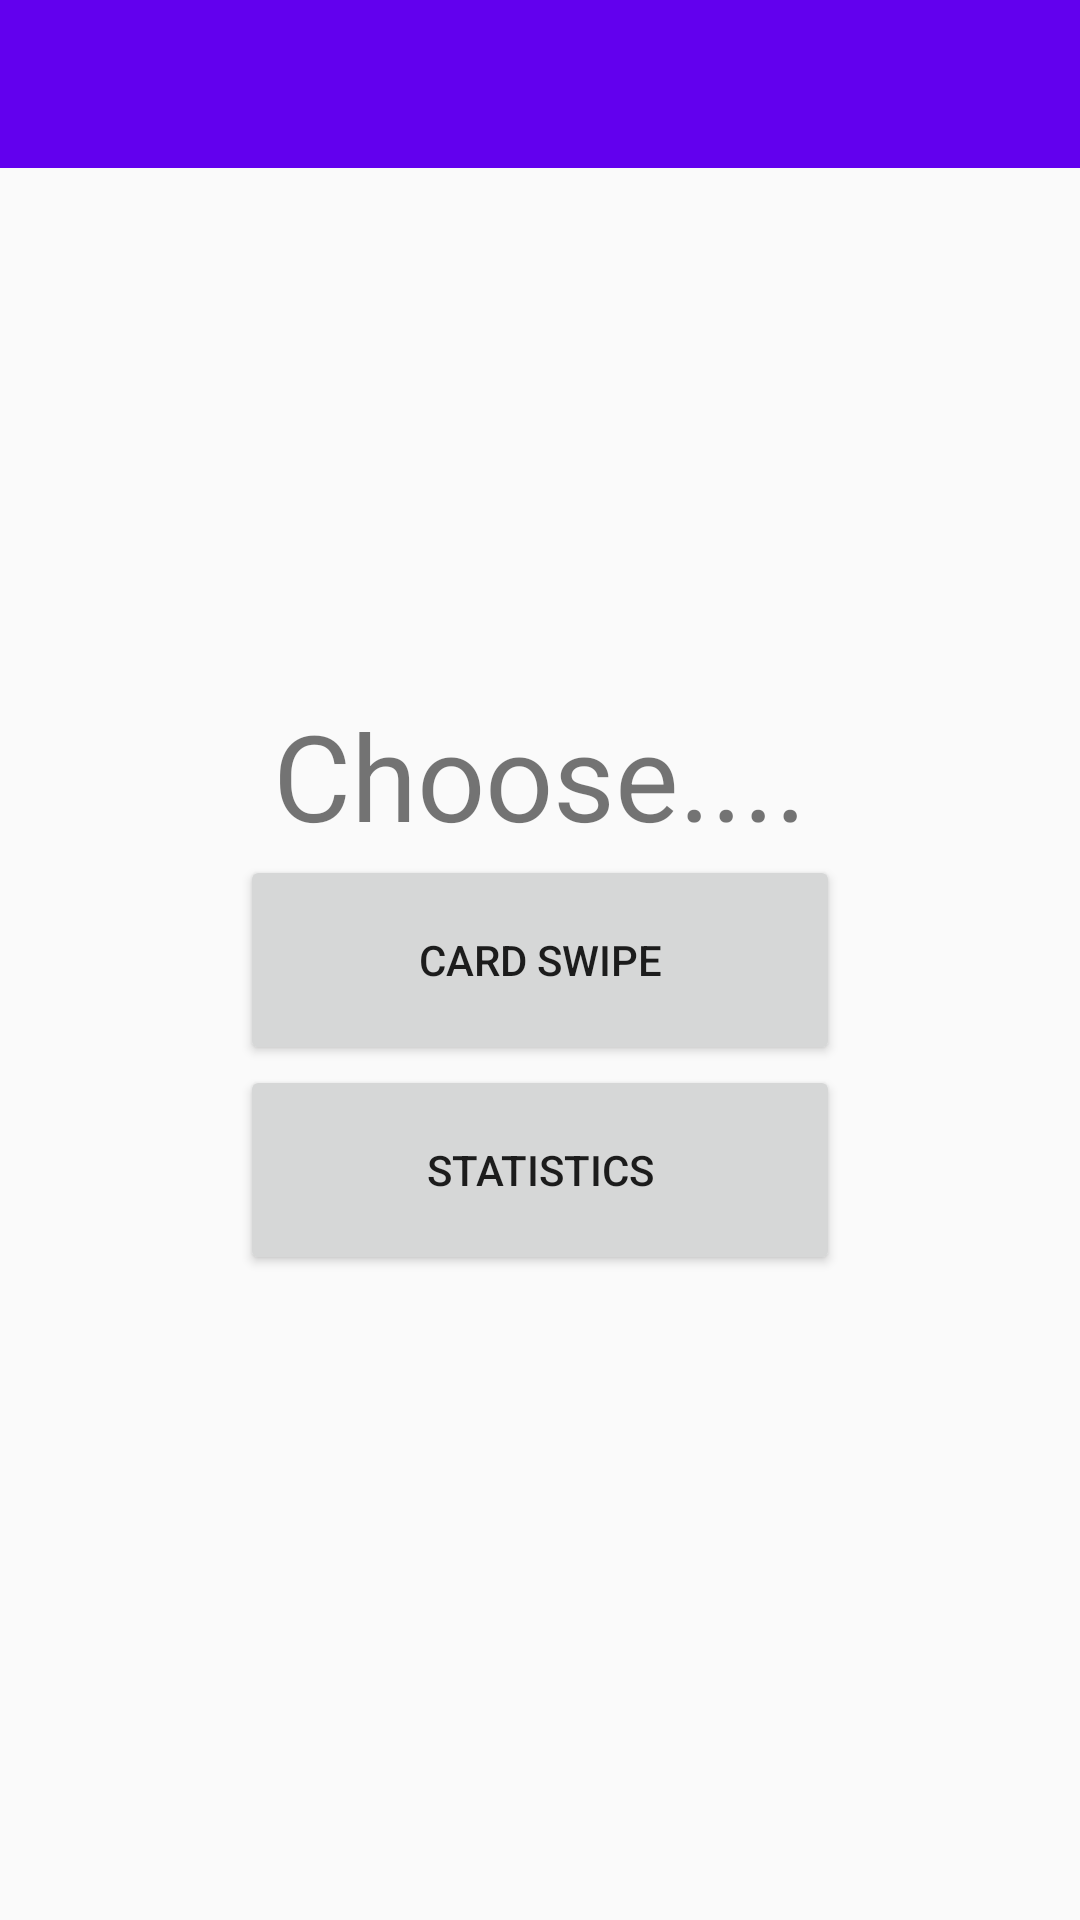

This screen was rendered from an Android layout file. Write that file and the resources it references.
<!-- AndroidManifest.xml: activity theme AppTheme.NoActionBar -->
<!-- res/layout/activity_main.xml -->
<?xml version="1.0" encoding="utf-8"?>
<RelativeLayout xmlns:app="http://schemas.android.com/apk/res-auto"
    xmlns:tools="http://schemas.android.com/tools"
    xmlns:android="http://schemas.android.com/apk/res/android"
    android:layout_width="match_parent"
    android:layout_height="match_parent"
    tools:context="com.example.stylhunthw.MainActivity">

    <android.support.design.widget.AppBarLayout
        android:layout_width="match_parent"
        android:layout_height="wrap_content"
        android:theme="@style/AppTheme.AppBarOverlay">

        <android.support.v7.widget.Toolbar
            android:id="@+id/toolbar"
            android:layout_width="match_parent"
            android:layout_height="?attr/actionBarSize"
            android:background="?attr/colorPrimary"
            app:popupTheme="@style/AppTheme.PopupOverlay" />

    </android.support.design.widget.AppBarLayout>

    <TextView
        android:layout_width="wrap_content"
        android:layout_height="wrap_content"
        android:layout_above="@+id/cardBtn"
        android:layout_centerHorizontal="true"
        android:text="Choose...."
        android:textSize="40sp"/>

    <Button
        android:id="@+id/cardBtn"
        android:layout_width="wrap_content"
        android:layout_height="wrap_content"
        android:text="@string/card_swipe"
        android:height="70dp"
        android:width="200dp"
        android:layout_centerInParent="true"
        android:onClick="toSwipeCard"/>

    <Button
        android:layout_width="wrap_content"
        android:layout_height="wrap_content"
        android:height="70dp"
        android:width="200dp"
        android:text="@string/stat"
        android:layout_centerHorizontal="true"
        android:layout_below="@id/cardBtn"
        android:onClick="toStat"/>


</RelativeLayout>
<!-- resources referenced by this layout -->
<resources>
  <string name="card_swipe">Card Swipe</string>
  <string name="stat">Statistics</string>
  <style name="AppTheme.AppBarOverlay" parent="ThemeOverlay.AppCompat.Dark.ActionBar" />
  <style name="AppTheme.PopupOverlay" parent="ThemeOverlay.AppCompat.Light" />
  <style name="AppTheme.NoActionBar">
          <item name="windowActionBar">false</item>
          <item name="windowNoTitle">true</item>
      </style>
</resources>
